Run: headless pygame with SDL's dummy video driver; simulated clock (each Clock.tick advances the game by its frame time, no real sleeping); random seed 0; keys injected as events and as key.get_pressed() state; mouse plan: one left click at the window centre at the start of phase 2, then a move to the lower-right quarter at the start of phase 3.
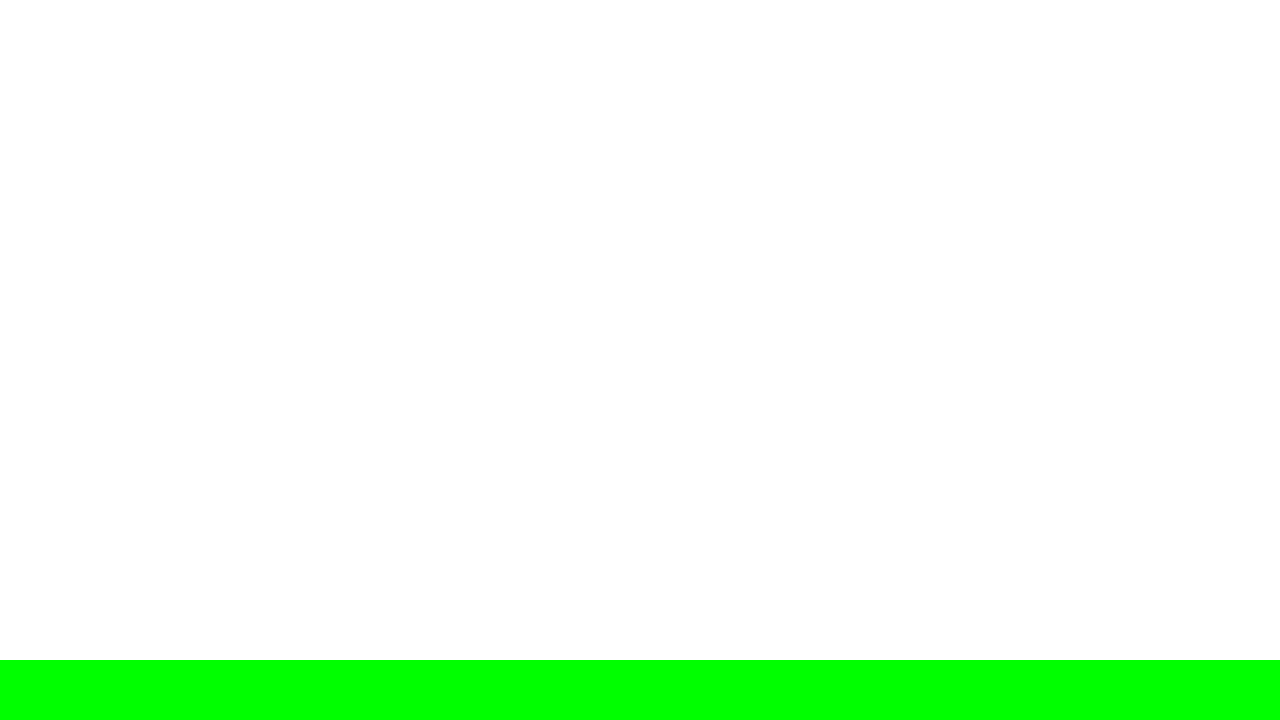
Frame 1 of 4 · flips 1–60 · no input
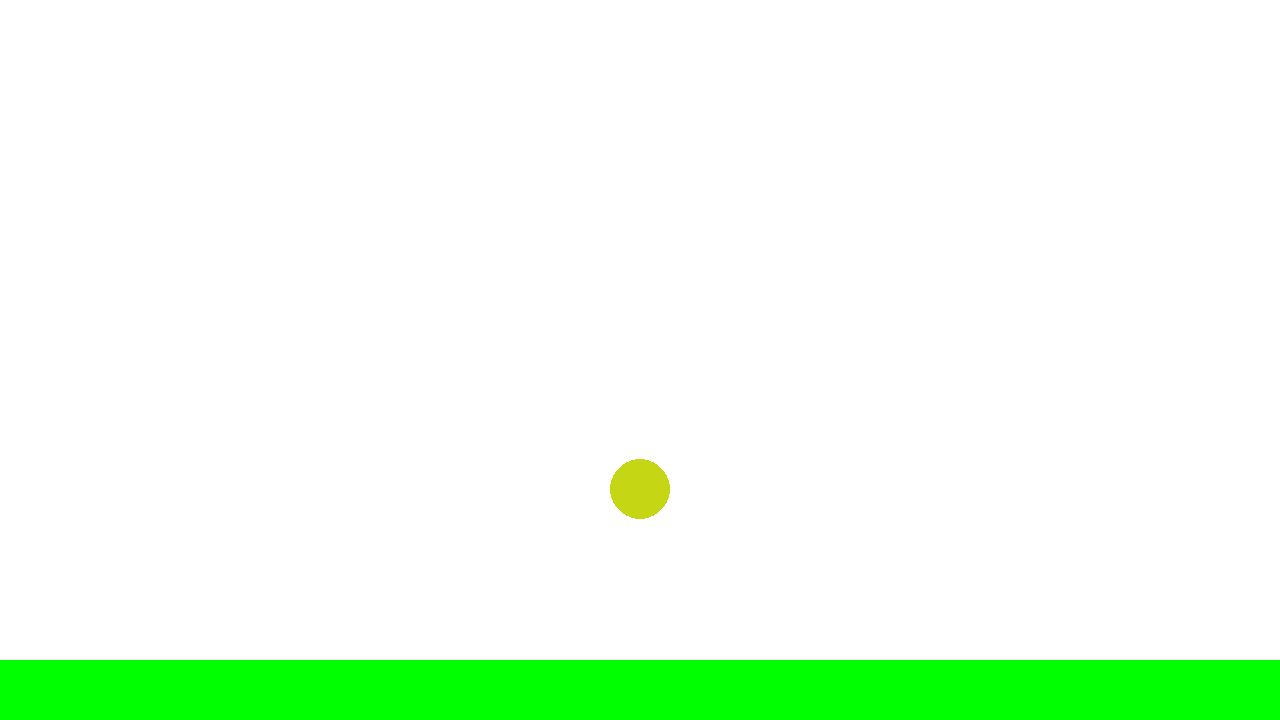
Frame 2 of 4 · flips 61–180 · clicked the window centre · tapped SPACE, RETURN · held RIGHT (→), D
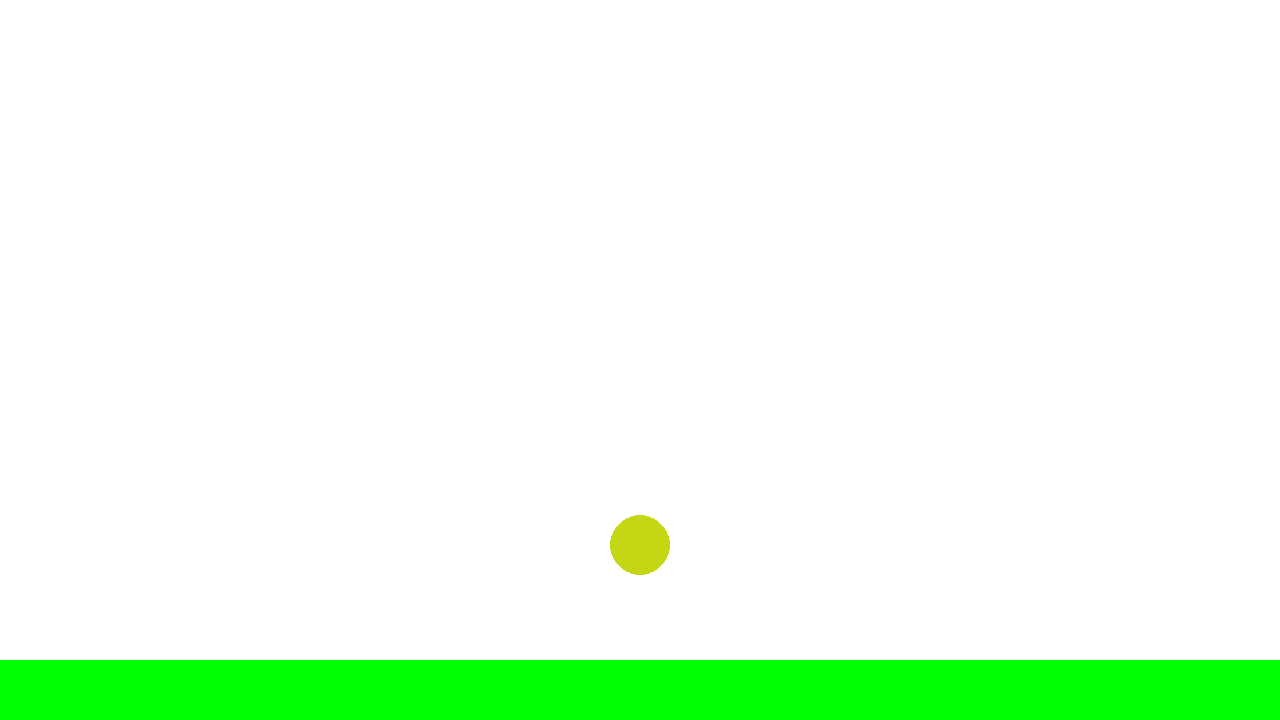
Frame 3 of 4 · flips 181–300 · moved the mouse to the lower-right quarter · held DOWN (↓), S
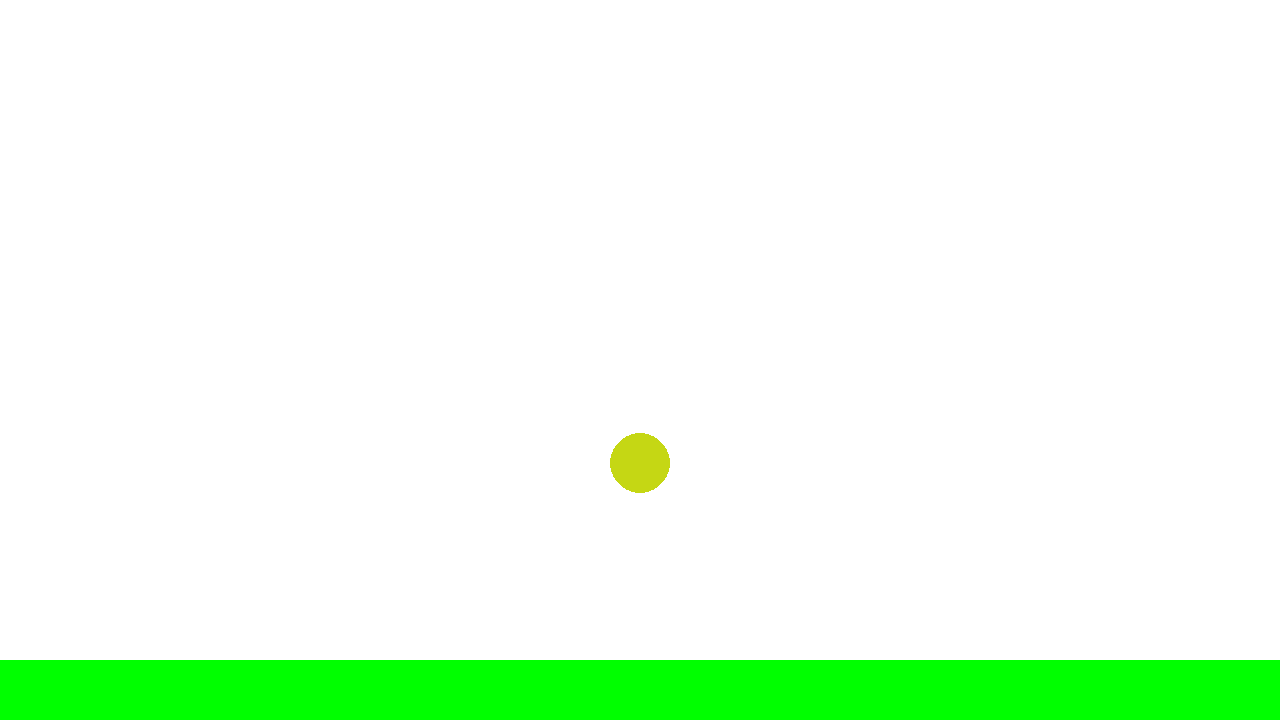
Frame 4 of 4 · flips 301–420 · held LEFT (←), A, UP (↑), W

The pygame program that drew these frames:

import pygame 
import random
import math

# Basic Intiliaization
pygame.init()
screen = pygame.display.set_mode((1280, 720))
clock = pygame.time.Clock()
running = True
dt = 0
debounce = False

# Constants
gravity_constant = 9.8
radius = 30

# Circle class group
class Circle(pygame.sprite.Sprite):
    # __init__ method is used in order to intialize a object, made using the class in python. It accepts the arguements that are passed in through as your creating a new object with
    # the class.
    def __init__(self, position):
        # Intializes the Spirite, so it can handle things such as updating and adding will work
        super().__init__()
        # Creates a surface for the circle to be drawn onto
        # pygame.SRCALPHA, creates a transparent background, so any pixels i don't fill in are transparent
        self.image = pygame.Surface((radius*2, radius*2), pygame.SRCALPHA)
        # random colour
        rgb_color = (
            random.randint(0, 255),
            random.randint(0, 255),
            random.randint(0, 255)
        )
        # drawing the circle onto the surface
        pygame.draw.circle(self.image, rgb_color,(radius, radius), radius)
        # creates a rectangle at the position in the 
        self.rect = self.image.get_rect(center = position)
        self.velocity = pygame.math.Vector2(0,0)
        self.pos = pygame.math.Vector2(position)


    def update(self, dt):
        self.rect.move_ip(self.velocity)
        self.velocity.y += gravity_constant * dt
        self.pos.y += gravity_constant * dt

        if self.velocity.y > 0 and self.rect.colliderect(target):
            self.rect.bottom = target.top
            # Makes sure that the ball loses some velocity
            if abs(self.velocity.y) >= 2.0:
                self.velocity.y *= -0.9
            else:
                self.velocity.y = 0
        

def circle_collision(c1, c2):
    # normal_vector = (c1.rect.position - c2.rect.position)



    
    return 

# Group to hold all the spirites
spirite_group = pygame.sprite.Group()



while running:
    # Checks if the user clicks the x button to get rid of the screen, need this otherwise it wont work
    for event in pygame.event.get():
        if event.type == pygame.QUIT:
            running = False         

    # checks if the user presses the left mouse button
    mouse_one = pygame.mouse.get_pressed()[0]
    mouse_one_pressed = pygame.mouse.get_pressed()[0]
    
    # if the user does click the left mouse button, then it gets the current mouses position
    if mouse_one and not debounce:
        mouse_pos = pygame.mouse.get_pos()
        # creates a circle at the mouse position
        spirite_group.add(Circle(mouse_pos))
        debounce = True

    target = pygame.Rect(0, 660, 1280, 60)

    if not mouse_one_pressed:
        debounce = False

    collisions = pygame.sprite.groupcollide(
        spirite_group,
        spirite_group,
        False,
        False,
        collided=pygame.sprite.collide_rect
    )

    for circle, hit_list in collisions.items():
        for hit_circle in hit_list:
            circle_collision(circle, hit_circle)


    for ball in spirite_group:
        ball.update(dt)
            

    screen.fill((255,255,255))
    pygame.draw.rect(screen, "green", target)
    spirite_group.draw(screen)
    pygame.display.flip()

    dt = clock.tick(120) / 1000

    

pygame.quit()
